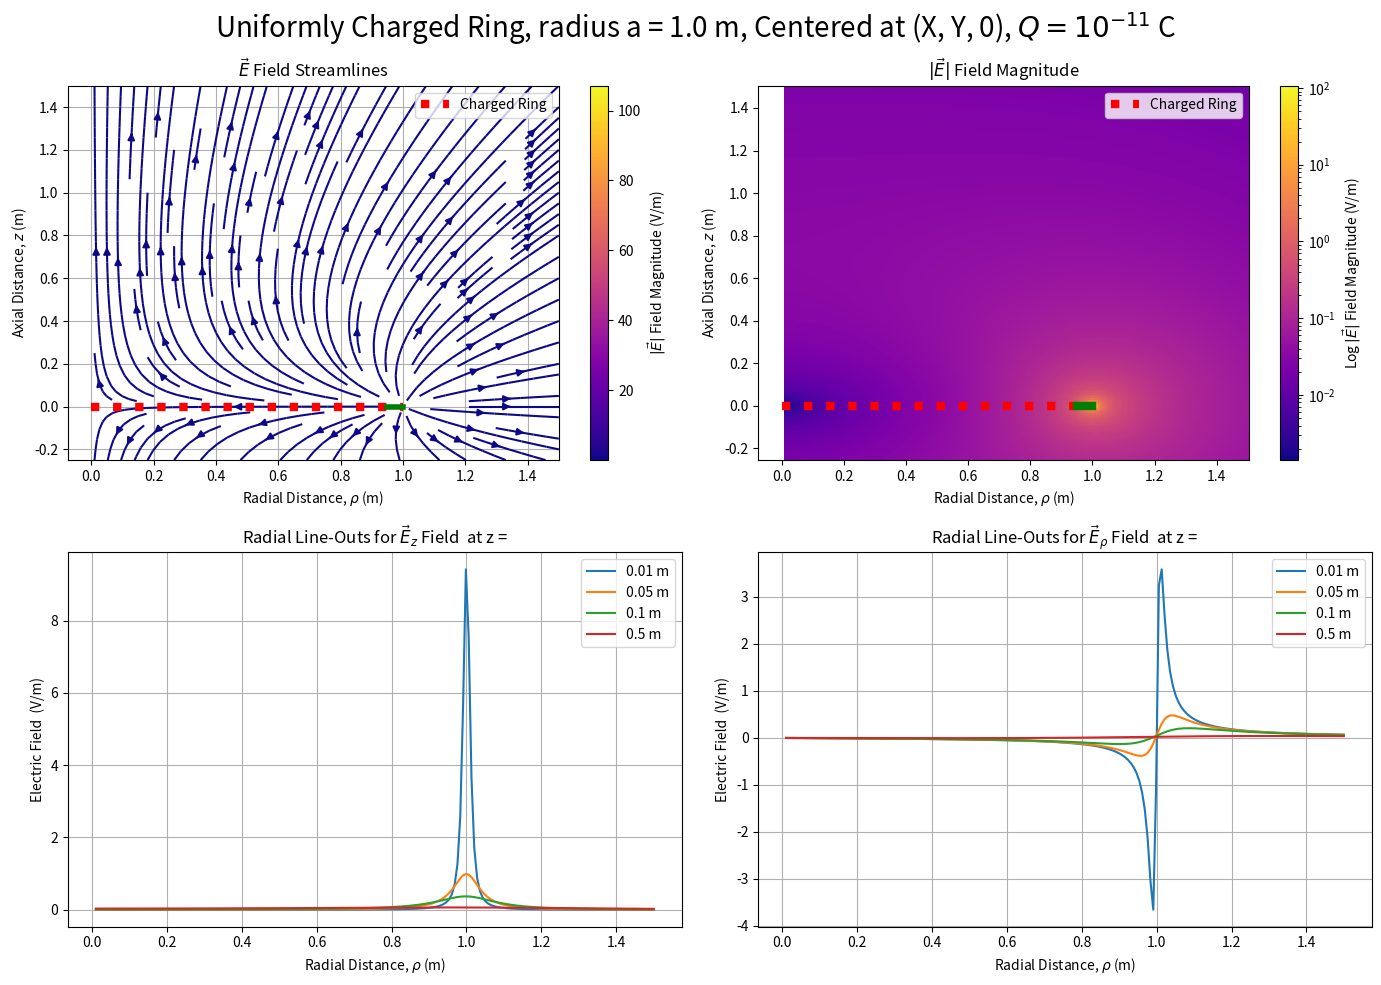

Reproduce this figure in Python.
"""
This script generates and plots the 2D electric field produced by a charged ring.
Plots include a streamline, contour, and line-outs for the radial and axial magnitudes.
It demonstrates how to include a variable in a matplotlib legend using LaTeX-style
math symbols. The script also shows best practices for documenting and labeling
plots for clear presentation.

[redacted]
Date: July 8, 2025
"""

import numpy as np
import matplotlib.pyplot as plt
from scipy.constants import epsilon_0
from matplotlib.colors import LogNorm

# Physical constants and parameters
Q = 1e-11               # Total charge on the ring (Coulombs)
a = 1.0                # Radius of the ring (meters)
lambda_ = Q / (2 * np.pi * a)  # Linear charge density
prefactor = lambda_*a/(4*np.pi*epsilon_0) # Vacuum permittivity, epsilon_0 = 8.854e-12 (F/m)

# Grid setup in r-z plane, streamplot requires 2D Cartesian grid
rho_vals = np.linspace(0.01, 1.5, 200)
z_vals = np.linspace(-0.25, 1.5, 200)
RHO, Z = np.meshgrid(rho_vals, z_vals)
theta = np.linspace(0, 2 * np.pi, 100)
dtheta = theta[1] - theta[0]
E_r = np.zeros_like(RHO)
E_z = np.zeros_like(Z)

# Define the electric field components
def integrand_Er(theta, r, z):
    D = np.sqrt(r**2 + a**2 - 2 * a * r * np.cos(theta) + z**2)
    return (r - a * np.cos(theta)) / D**3

def integrand_Ez(theta, r, z):
    D = np.sqrt(r**2 + a**2 - 2 * a * r * np.cos(theta) + z**2)
    return 1 / D**3

def compute_field(r, z):
    int_Er = np.sum(integrand_Er(theta, r, z)) * dtheta
    int_Ez = np.sum(integrand_Ez(theta, r, z)) * dtheta
    E_r = prefactor * int_Er
    # E_r = (1 / (4 * np.pi * epsilon_0)) * lambda_ * a * int_Er
    E_z = prefactor * z * int_Ez
    # E_z = (1 / (4 * np.pi * epsilon_0)) * lambda_ * a * z * int_Ez
    return E_r, E_z

# Compute field components and magnitude
for i in range(RHO.shape[0]):
    for j in range(RHO.shape[1]):
        E_r[i, j], E_z[i, j] = compute_field(RHO[i, j], Z[i, j])
E_m = np.sqrt(E_r ** 2 + E_z ** 2)

# Plot streamlines and contours
fig, axs = plt.subplots(2, 2, figsize=(14, 10))
fig.suptitle(fr'Uniformly Charged Ring, radius a = {a} m, Centered at (X, Y, 0), $Q = 10^{{-11}}$ C', fontsize=20)
c1 = axs[0,0].streamplot(RHO, Z, E_r, E_z, color=np.sqrt(E_r**2 + E_z**2), cmap='plasma', density=1.2)
fig.colorbar(c1.lines, ax=axs[0,0], label='$|\\vec{E}|$ Field Magnitude (V/m)')
# Create a pcolormesh with logarithmic normalization
c2 = axs[0, 1].pcolormesh(RHO, Z, E_m, norm=LogNorm(), cmap='plasma')
# Add a colorbar
cbar = fig.colorbar(c2, ax=axs[0, 1])
cbar.set_label('Log $|\\vec{E}|$ Field Magnitude (V/m)')

# Draw a dashed line and circle on the plots as the ring
x_values = [0, 1]
y_values = [0, 0]
x_values2 = [0.95, 1]
y_values2 = [0, 0]
axs[0,0].plot(x_values, y_values, color='red', linewidth=6, linestyle='dotted', label="Charged Ring")
axs[0,0].plot(x_values2, y_values2, color='green', linewidth=4, linestyle='solid')
axs[0,0].set_title('$\\vec{E}$ Field Streamlines')
axs[0,0].grid(True)
axs[0,0].legend()
axs[0,0].set_xlabel(r'Radial Distance, $\rho$ (m)')
axs[0,0].set_ylabel(r'Axial Distance, $z$ (m)')
axs[0,1].plot(x_values, y_values, color='red', linewidth=6, linestyle='dotted', label="Charged Ring")
axs[0,1].plot(x_values2, y_values2, color='green', linewidth=6, linestyle='solid')
axs[0,1].set_title('$|\\vec{E}|$ Field Magnitude')
axs[0,1].set_xlabel(r'Radial Distance, $\rho$ (m)')
axs[0,1].set_ylabel(r'Axial Distance, $z$ (m)')
axs[0,1].legend()

rho1 = 100
rho2 = 180
z_lo_min = 0.01 # line out distances
z_lo_vals = [z_lo_min,  5 * z_lo_min, 10 * z_lo_min, 50 * z_lo_min] # line out distances
for z_lineout in z_lo_vals:
    lineout_val = np.argmin(np.abs(z_vals - z_lineout))
    closest_value = z_vals[lineout_val]
    index = lineout_val
    axs[1, 0].plot(rho_vals, E_z[lineout_val, :], label=fr'{z_lineout} m')
    axs[1, 0].legend()
    axs[1, 1].plot(rho_vals, E_r[lineout_val, :], label=fr'{z_lineout} m')
    axs[1, 1].legend()
axs[1, 0].set_title('Radial Line-Outs for $\\vec{E}_z$ Field  at z = ')
axs[1, 0].set_xlabel(r'Radial Distance, $\rho$ (m)')
axs[1, 0].grid(True)
axs[1, 0].set_ylabel('Electric Field  (V/m)')
axs[1, 1].set_title('Radial Line-Outs for $\\vec{E}_{\\rho}$ Field  at z = ')
axs[1, 1].set_xlabel(r'Radial Distance, $\rho$ (m)')
axs[1, 1].set_ylabel('Electric Field  (V/m)')
axs[1, 1].grid(True)
plt.tight_layout()
plt.show()